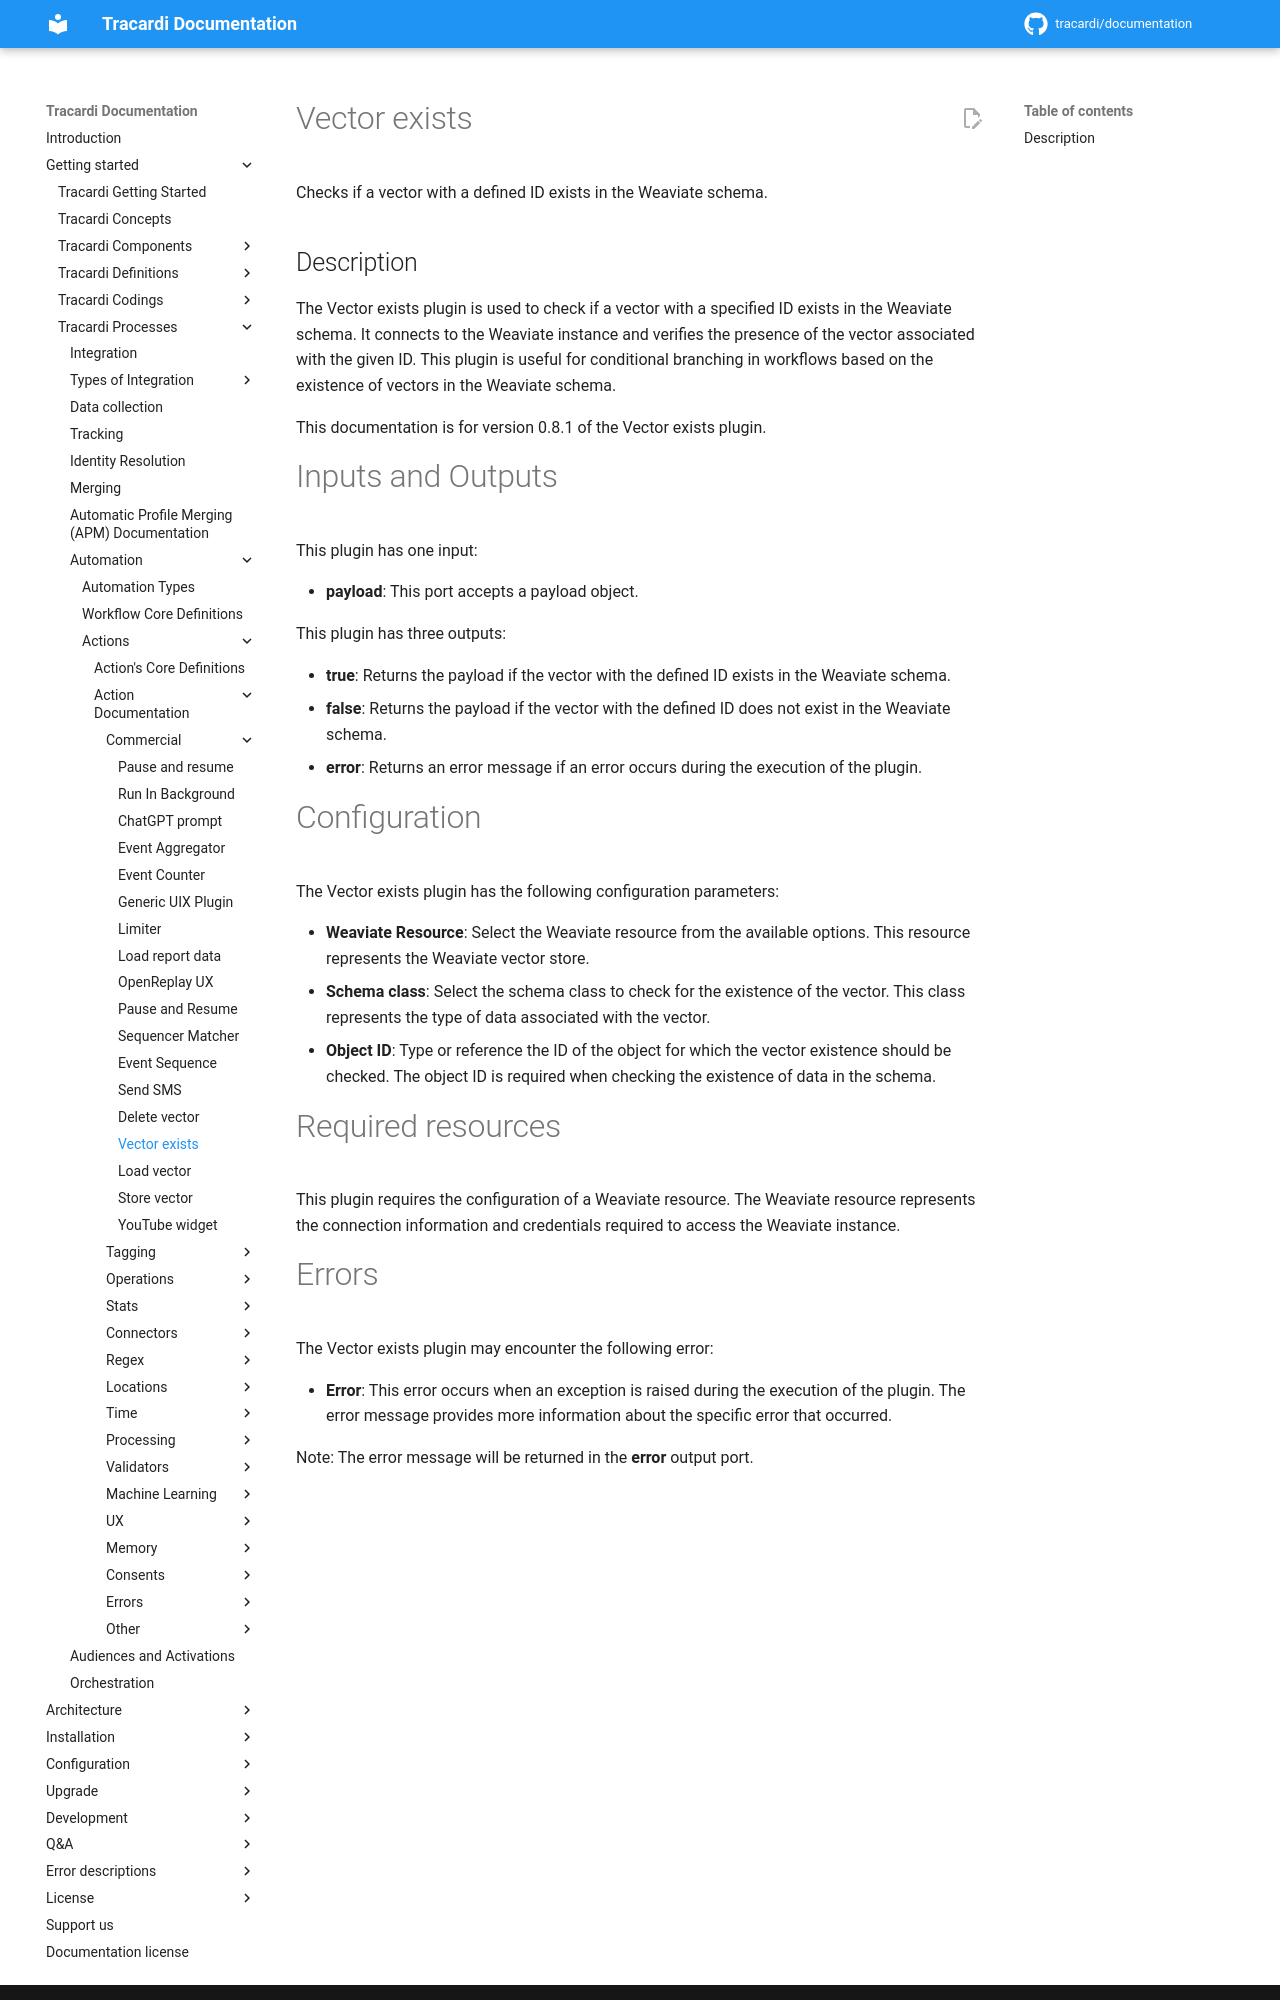

repository: Tracardi/documentation · page: 1.1.x/getting_started/processes/workflow/actions/commercial/weaviate_exists/index.html · generator: mkdocs

# Vector exists

Checks if a vector with a defined ID exists in the Weaviate schema.

## Description

The Vector exists plugin is used to check if a vector with a specified ID exists in the Weaviate schema. It connects to
the Weaviate instance and verifies the presence of the vector associated with the given ID. This plugin is useful for
conditional branching in workflows based on the existence of vectors in the Weaviate schema.

This documentation is for version 0.8.1 of the Vector exists plugin.

# Inputs and Outputs

This plugin has one input:

- **payload**: This port accepts a payload object.

This plugin has three outputs:

- **true**: Returns the payload if the vector with the defined ID exists in the Weaviate schema.
- **false**: Returns the payload if the vector with the defined ID does not exist in the Weaviate schema.
- **error**: Returns an error message if an error occurs during the execution of the plugin.

# Configuration

The Vector exists plugin has the following configuration parameters:

- **Weaviate Resource**: Select the Weaviate resource from the available options. This resource represents the Weaviate
  vector store.
- **Schema class**: Select the schema class to check for the existence of the vector. This class represents the type of
  data associated with the vector.
- **Object ID**: Type or reference the ID of the object for which the vector existence should be checked. The object ID
  is required when checking the existence of data in the schema.

# Required resources

This plugin requires the configuration of a Weaviate resource. The Weaviate resource represents the connection
information and credentials required to access the Weaviate instance.
